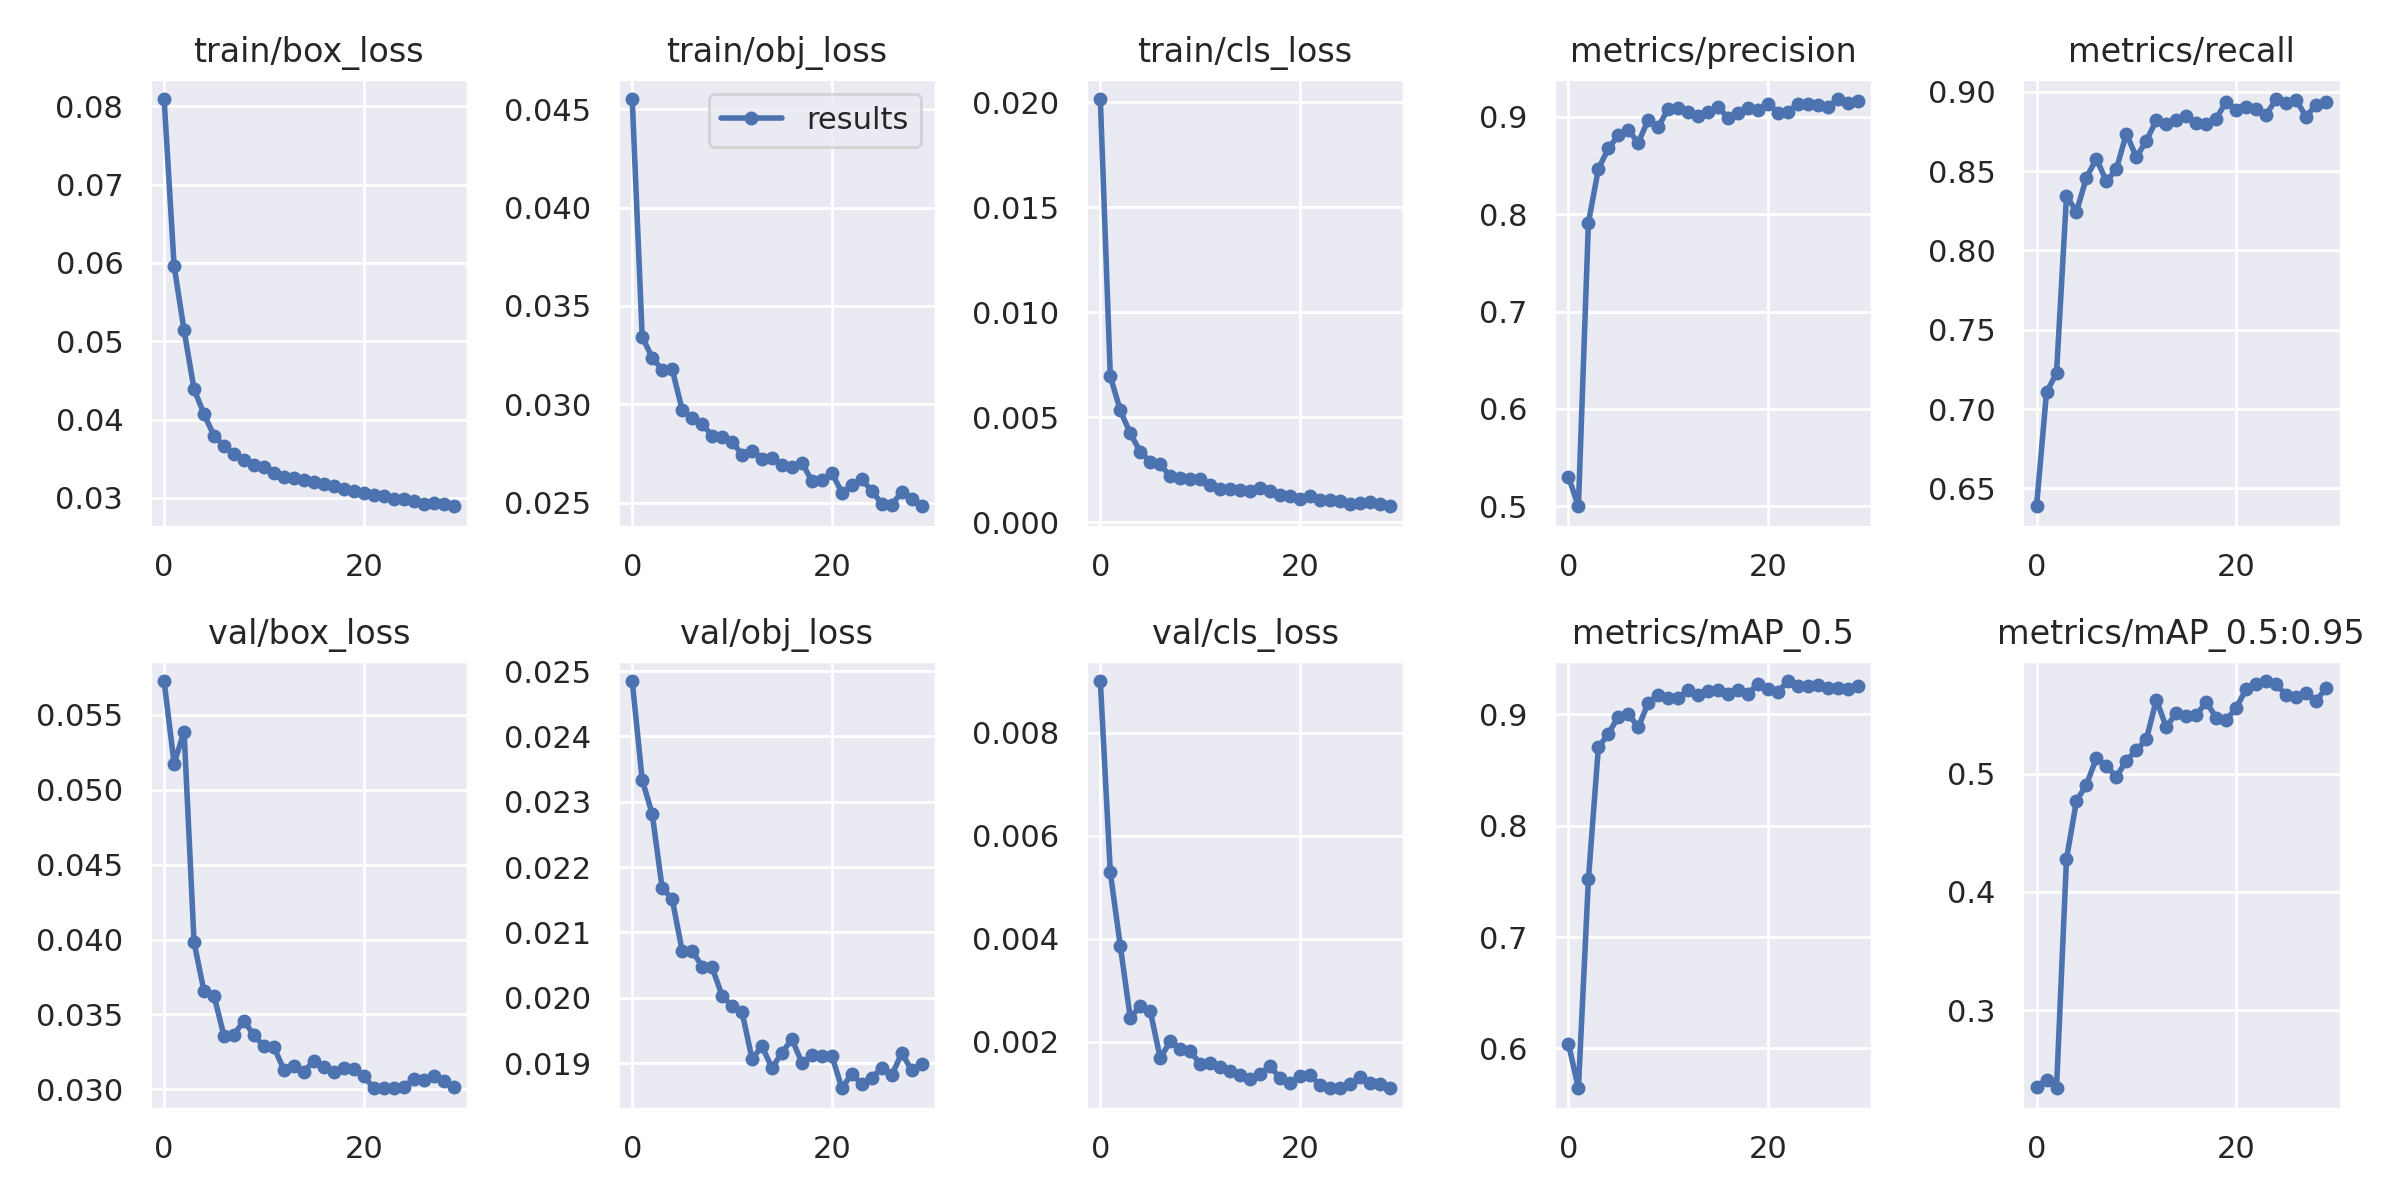

The table this chart was drawn from, first rows:
epoch, train/box_loss, train/obj_loss, train/cls_loss, metrics/precision, metrics/recall, metrics/mAP_0.5, metrics/mAP_0.5:0.95, val/box_loss, val/obj_loss, val/cls_loss, x/lr0, x/lr1, x/lr2
0, 0.08092, 0.04551, 0.02015, 0.5305, 0.6387, 0.6043, 0.2348, 0.05726, 0.02485, 0.009003, 0.003307, 0.003307, 0.07024
1, 0.05965, 0.03343, 0.006954, 0.5001, 0.7106, 0.5642, 0.2411, 0.05175, 0.02333, 0.00529, 0.006421, 0.006421, 0.04002
2, 0.05137, 0.03238, 0.005326, 0.7913, 0.7226, 0.7518, 0.2339, 0.05389, 0.02281, 0.003862, 0.009315, 0.009315, 0.009582
3, 0.04387, 0.03176, 0.00423, 0.8466, 0.8342, 0.8704, 0.428, 0.03981, 0.02168, 0.002468, 0.00901, 0.00901, 0.00901
4, 0.04068, 0.03179, 0.003361, 0.8677, 0.8244, 0.8827, 0.477, 0.03654, 0.02151, 0.0027, 0.00901, 0.00901, 0.00901
5, 0.03792, 0.02973, 0.002884, 0.8811, 0.8459, 0.8981, 0.4908, 0.03625, 0.02072, 0.002602, 0.00868, 0.00868, 0.00868
6, 0.03663, 0.02933, 0.002767, 0.8863, 0.8579, 0.9003, 0.5133, 0.03356, 0.02072, 0.001685, 0.00835, 0.00835, 0.00835
7, 0.03562, 0.02899, 0.002181, 0.8738, 0.8435, 0.8886, 0.5064, 0.03366, 0.02048, 0.002011, 0.00802, 0.00802, 0.00802
8, 0.03482, 0.02842, 0.002098, 0.8972, 0.8514, 0.9106, 0.4975, 0.03458, 0.02046, 0.001867, 0.00769, 0.00769, 0.00769
9, 0.0342, 0.02836, 0.002076, 0.8898, 0.8736, 0.9174, 0.511, 0.0336, 0.02004, 0.001821, 0.00736, 0.00736, 0.00736
10, 0.0339, 0.02811, 0.002077, 0.9086, 0.8586, 0.9151, 0.52, 0.03288, 0.01987, 0.001574, 0.00703, 0.00703, 0.00703
11, 0.0332, 0.02744, 0.00176, 0.9088, 0.8692, 0.9148, 0.5291, 0.03282, 0.01978, 0.001588, 0.0067, 0.0067, 0.0067
12, 0.03272, 0.02763, 0.001575, 0.9047, 0.8819, 0.9222, 0.5627, 0.0313, 0.01906, 0.001504, 0.00637, 0.00637, 0.00637
13, 0.03252, 0.02724, 0.001603, 0.9013, 0.88, 0.9171, 0.5393, 0.03159, 0.01926, 0.001442, 0.00604, 0.00604, 0.00604
14, 0.03232, 0.02729, 0.001534, 0.9048, 0.882, 0.9211, 0.5518, 0.03115, 0.01892, 0.001353, 0.00571, 0.00571, 0.00571
15, 0.03197, 0.02692, 0.001475, 0.9102, 0.8849, 0.922, 0.549, 0.03192, 0.01916, 0.001271, 0.00538, 0.00538, 0.00538
16, 0.03175, 0.02681, 0.001623, 0.8994, 0.88, 0.9187, 0.5496, 0.03147, 0.01937, 0.001382, 0.00505, 0.00505, 0.00505
17, 0.03155, 0.02704, 0.001502, 0.9046, 0.8796, 0.9218, 0.5607, 0.03116, 0.01901, 0.001527, 0.00472, 0.00472, 0.00472
18, 0.03119, 0.02611, 0.001287, 0.9096, 0.8831, 0.9188, 0.5476, 0.03141, 0.01912, 0.001299, 0.00439, 0.00439, 0.00439
19, 0.03093, 0.02614, 0.001262, 0.9075, 0.8938, 0.9274, 0.5454, 0.03138, 0.0191, 0.001193, 0.00406, 0.00406, 0.00406
20, 0.03065, 0.02653, 0.001093, 0.9137, 0.8886, 0.9226, 0.5561, 0.0309, 0.01911, 0.001335, 0.00373, 0.00373, 0.00373
21, 0.0304, 0.02552, 0.001259, 0.9046, 0.8906, 0.9205, 0.5714, 0.03007, 0.01862, 0.001352, 0.0034, 0.0034, 0.0034
22, 0.03022, 0.0259, 0.001045, 0.9055, 0.8891, 0.9301, 0.576, 0.03009, 0.01884, 0.001169, 0.00307, 0.00307, 0.00307
23, 0.0299, 0.0262, 0.001047, 0.9134, 0.8854, 0.9259, 0.5785, 0.0301, 0.01868, 0.0011, 0.00274, 0.00274, 0.00274
24, 0.02988, 0.0256, 0.0009952, 0.9137, 0.8954, 0.9259, 0.5758, 0.03014, 0.01877, 0.001102, 0.00241, 0.00241, 0.00241
25, 0.02956, 0.02496, 0.0008892, 0.9121, 0.8926, 0.9264, 0.5665, 0.0307, 0.01893, 0.001174, 0.00208, 0.00208, 0.00208
26, 0.02925, 0.0249, 0.0009259, 0.9105, 0.8951, 0.924, 0.5647, 0.03062, 0.01881, 0.001318, 0.00175, 0.00175, 0.00175
27, 0.02939, 0.02556, 0.0009626, 0.9185, 0.8841, 0.9235, 0.568, 0.03086, 0.01915, 0.001197, 0.00142, 0.00142, 0.00142
28, 0.02928, 0.0252, 0.0008786, 0.9148, 0.8918, 0.9231, 0.5619, 0.03053, 0.01889, 0.001189, 0.00109, 0.00109, 0.00109
29, 0.02893, 0.02483, 0.0007631, 0.9167, 0.8937, 0.9256, 0.5723, 0.03016, 0.01899, 0.001108, 0.00076, 0.00076, 0.00076
